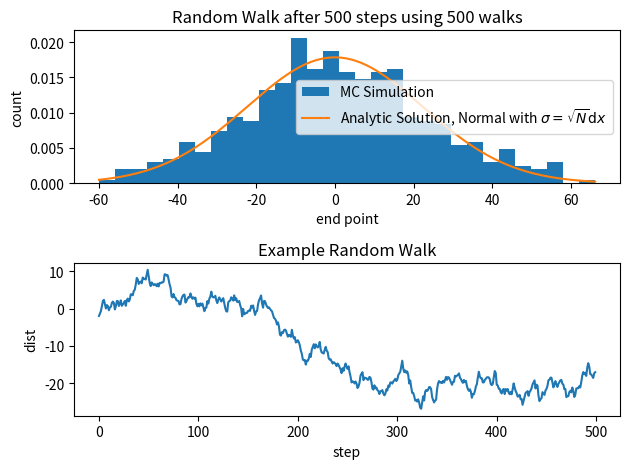

Here is the Python script that generated this plot:
import numpy as np
import matplotlib.pyplot as plt

steps = 500
do_walks = 500
end_points = np.empty(do_walks)
dx = 1

for i in range(do_walks):
    # the result is independent of the distribution of the induvidual steps
    # (central limit theorem)
    # deltas = np.random.uniform(-1,1,steps) * dx
    # deltas = (1 - 2 * np.random.randint(2, size=steps)) * dx
    deltas = np.random.normal(loc=0, scale=dx, size=steps)
    dist = np.cumsum(deltas)
    end_points[i] = dist[-1]

plt.subplot(2,1,1)
plt.hist(end_points, density=True, bins=31, label="MC Simulation")
std = steps**(1/2) * dx
x = np.linspace(np.min(end_points), np.max(end_points), 200)
plt.plot(x, np.exp(- x**2 / (2 * std**2)) / np.sqrt(2 * np.pi * std**2),
        label=r"Analytic Solution, Normal with $\sigma = \sqrt{N} \mathrm{d} x$")
plt.xlabel("end point")
plt.ylabel("count")
plt.title("Random Walk after %i steps using %i walks" % (steps, do_walks))
plt.legend()

plt.subplot(2,1,2)
plt.plot(dist)
plt.xlabel("step")
plt.ylabel("dist")
plt.title("Example Random Walk")
plt.tight_layout()
plt.show()
